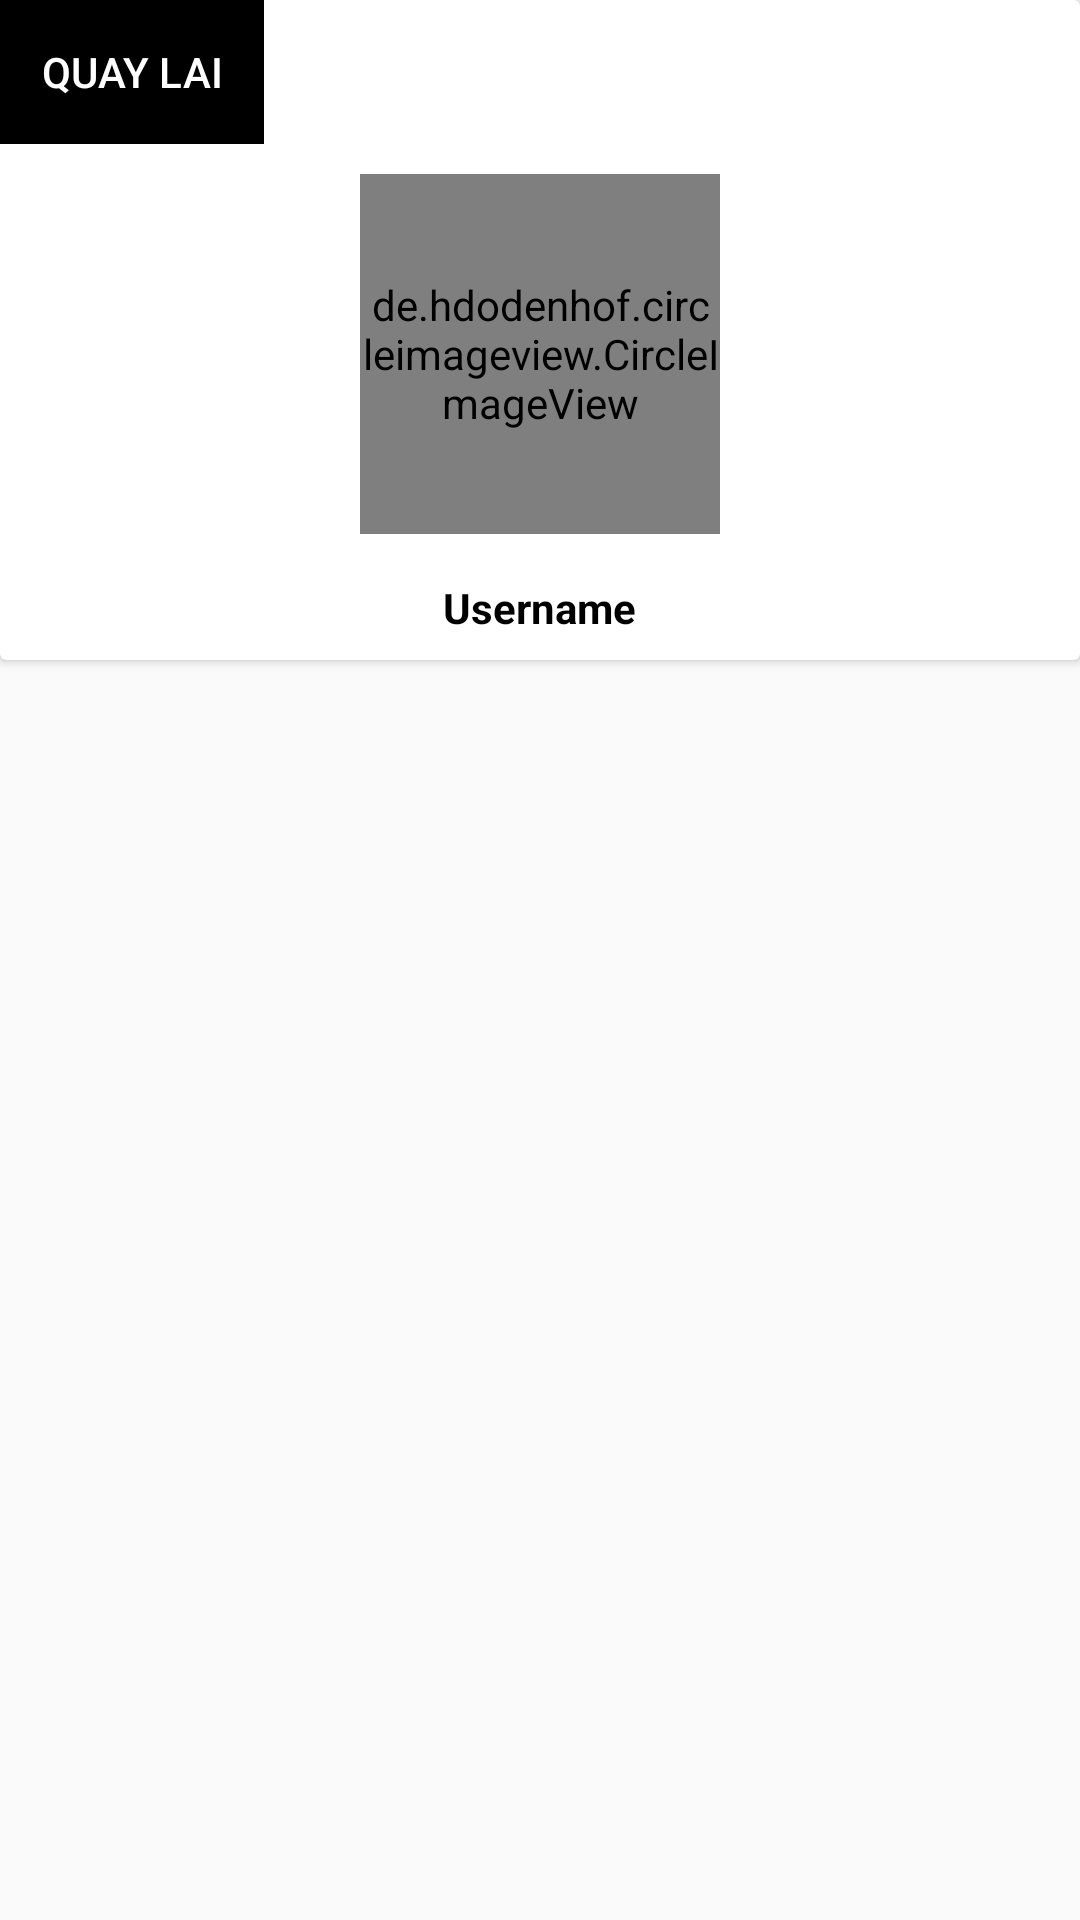

Layout XML and referenced resources for this Android screen:
<!-- AndroidManifest.xml: application theme Theme.AppChat -->
<!-- res/layout/activity_profile.xml -->
<?xml version="1.0" encoding="utf-8"?>
<RelativeLayout xmlns:android="http://schemas.android.com/apk/res/android"
    xmlns:app="http://schemas.android.com/apk/res-auto"
    xmlns:tools="http://schemas.android.com/tools"
    android:layout_width="match_parent"
    android:layout_height="match_parent"
    tools:context=".ProfileActivity">

    <androidx.cardview.widget.CardView
        android:layout_width="match_parent"
        android:layout_height="wrap_content">

        <RelativeLayout
            android:layout_width="match_parent"
            android:layout_height="wrap_content"
            android:padding="8dp">

            <TextView
                android:layout_width="wrap_content"
                android:layout_height="wrap_content"
                android:text="Profile"
                android:textStyle="bold"/>
            <de.hdodenhof.circleimageview.CircleImageView
                android:layout_width="120dp"
                android:layout_height="120dp"
                android:id="@+id/profile_image"
                android:layout_centerHorizontal="true"
                android:layout_marginTop="50dp"
                android:src="@mipmap/ic_launcher"/>

            <TextView
                android:layout_width="wrap_content"
                android:layout_height="wrap_content"
                android:id="@id/username"
                android:text="Username"
                android:layout_below="@id/profile_image"
                android:layout_centerHorizontal="true"
                android:layout_marginTop="15dp"
                android:textColor="@color/black"
                android:textStyle="bold"/>
        </RelativeLayout>

    </androidx.cardview.widget.CardView>

    <Button
        android:layout_width="wrap_content"
        android:layout_height="wrap_content"
        android:text="Quay lai"
        android:id="@+id/btn_back"
        android:textColor="@color/white"

        android:background="@color/black"/>

</RelativeLayout>
<!-- resources referenced by this layout -->
<resources>
  <color name="black">#000000</color>
  <color name="white">#FFFFFF</color>
  <!-- mipmap ic_launcher (mipmap-anydpi-v26) -->
  <?xml version="1.0" encoding="utf-8"?>
  <adaptive-icon xmlns:android="http://schemas.android.com/apk/res/android">
      <background android:drawable="@color/ic_launcher_background"/>
      <foreground android:drawable="@mipmap/iconapp2"/>
  </adaptive-icon>
  <style name="Theme.AppChat" parent="Theme.AppCompat.Light.NoActionBar">
          
  
          <item name="colorPrimary">@color/purple_500</item>
          <item name="colorPrimaryVariant">@color/purple_700</item>
          <item name="colorOnPrimary">@color/white</item>
          
          <item name="colorSecondary">@color/teal_200</item>
          <item name="colorSecondaryVariant">@color/teal_700</item>
          <item name="colorOnSecondary">@color/black</item>
          
          <item name="android:statusBarColor" tools:targetApi="l">?attr/colorPrimaryVariant</item>
          
  
  
      </style>
  <color name="ic_launcher_background">#D7053F</color>
  <color name="purple_500">#FF6200EE</color>
  <color name="purple_700">#FF3700B3</color>
  <color name="teal_200">#FF03DAC5</color>
  <color name="teal_700">#FF018786</color>
</resources>
